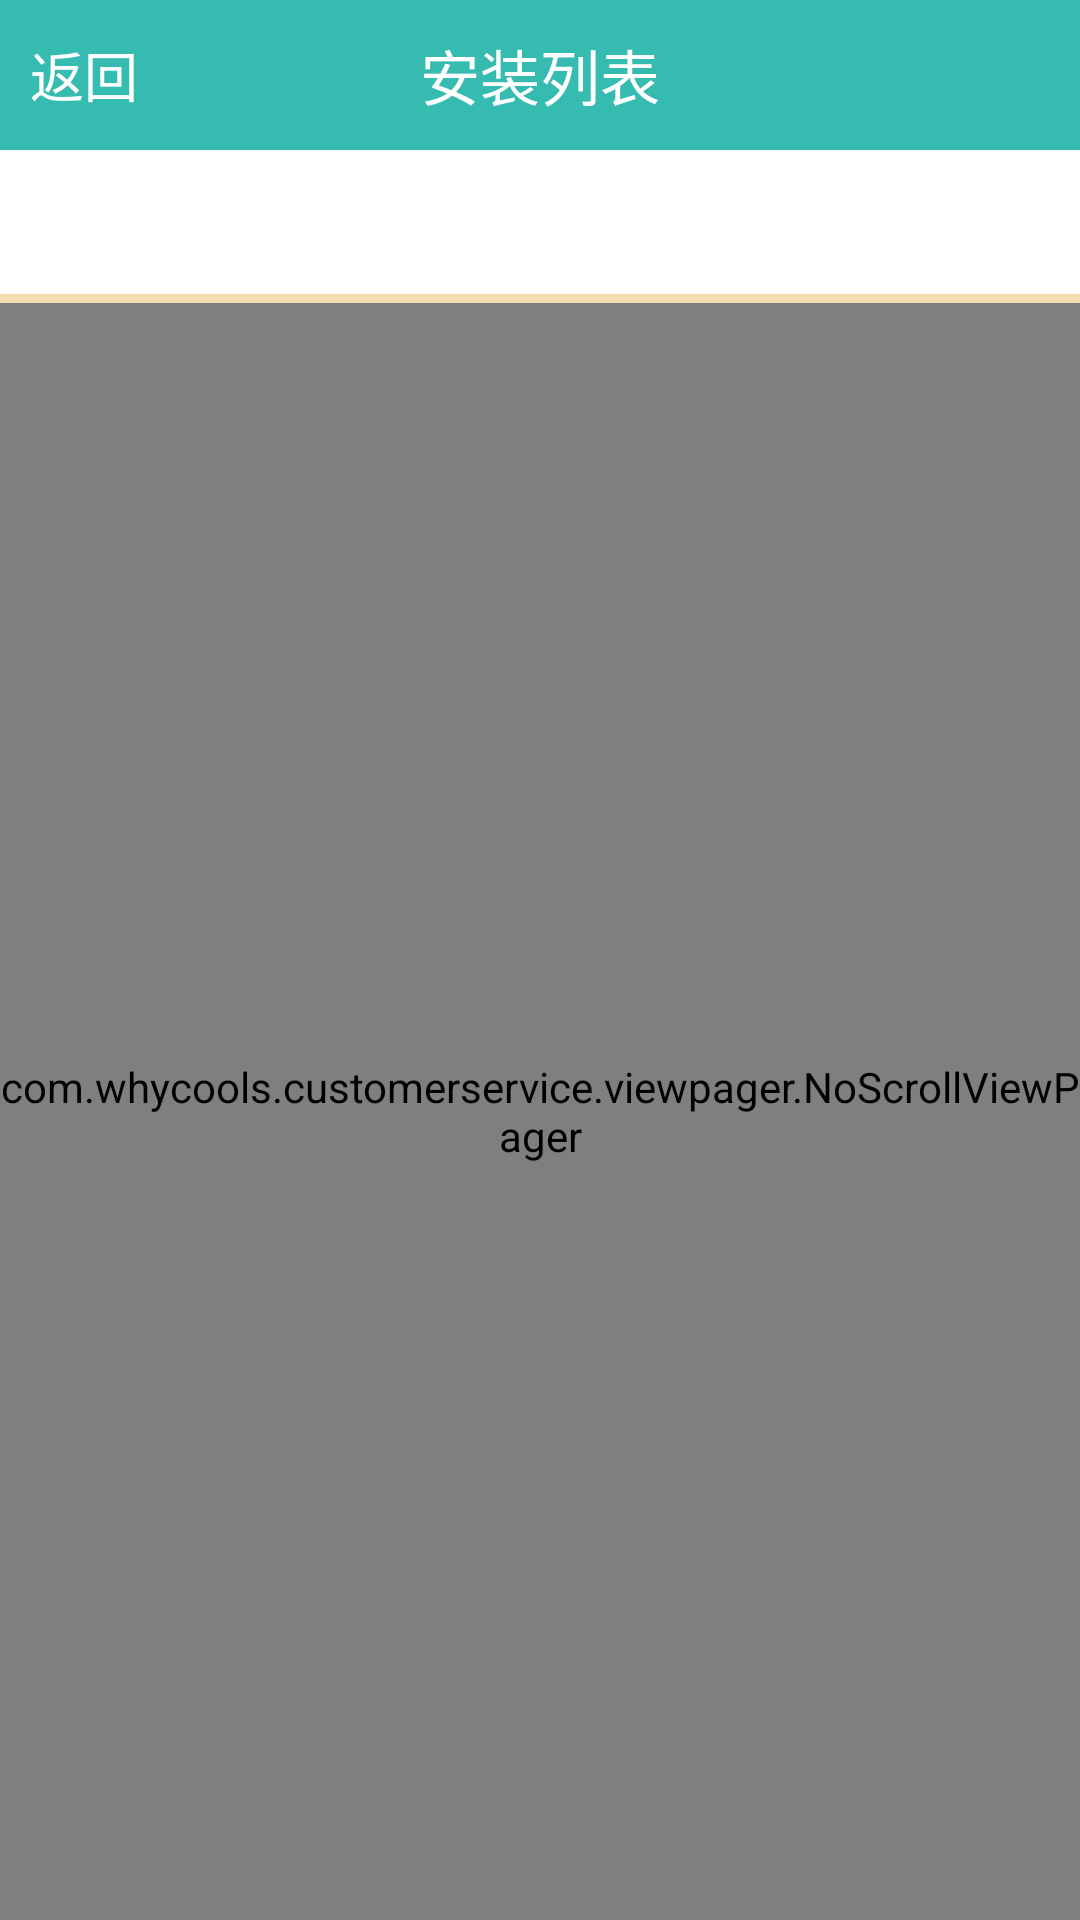

Layout XML and referenced resources for this Android screen:
<!-- AndroidManifest.xml: application theme AppTheme -->
<!-- res/layout/activity_install_list.xml -->
<?xml version="1.0" encoding="utf-8"?>
<LinearLayout xmlns:android="http://schemas.android.com/apk/res/android"
    android:orientation="vertical" android:layout_width="match_parent"
    android:layout_height="match_parent">
    <RelativeLayout
        android:layout_width="wrap_content"
        android:layout_height="wrap_content" >
        <TextView
            android:layout_width="match_parent"
            android:layout_height="50dp"
            android:background="#35bbb0"
            android:gravity="center"
            android:text="@string/installList"
            android:textColor="#ffffff"
            android:textSize="20sp" />

        <LinearLayout
            android:id="@+id/install_list_layout_back"
            android:layout_width="wrap_content"
            android:layout_height="50dp"
            android:gravity="center"
            android:orientation="horizontal"
            android:layout_alignParentTop="true"
            android:layout_alignParentLeft="true"
            android:layout_alignParentStart="true">
            <ImageView
                android:layout_width="wrap_content"
                android:layout_height="20dp"
                android:background="@mipmap/fh" />
            <TextView
                android:layout_width="wrap_content"
                android:layout_height="wrap_content"
                android:layout_marginLeft="10dp"
                android:text="@string/back"
                android:textColor="#ffffff"
                android:textSize="18sp" />
        </LinearLayout>
    </RelativeLayout>

    <LinearLayout
        android:layout_width="match_parent"
        android:layout_height="wrap_content"
        android:orientation="horizontal">

            <Button
                android:id="@+id/install_list_bt1"
                android:layout_width="0dip"
                android:layout_height="wrap_content"
                android:layout_weight="1"
                android:text="@string/nhander"
                android:textColor="@color/white"
                android:textSize="20sp"
                android:background="@color/white"/>

            <Button
                android:id="@+id/install_list_bt2"
                android:layout_width="0dip"
                android:layout_height="wrap_content"
                android:layout_weight="1"
                android:text="@string/yfinish"
                android:textColor="@color/white"
                android:textSize="20sp"
                android:background="@color/white"/>


            <Button
                android:id="@+id/install_list_bt3"
                android:layout_width="0dip"
                android:layout_height="wrap_content"
                android:layout_weight="1"
                android:text="@string/nfinish"
                android:textColor="@color/white"
                android:textSize="20sp"
                android:background="@color/white"/>

    </LinearLayout>
    <LinearLayout
        android:layout_width="match_parent"
        android:layout_height="wrap_content"
        android:orientation="horizontal">
        <View
            android:id="@+id/install_list_view1"
            android:layout_width="0dip"
            android:layout_height="3dip"
            android:layout_weight="1"
            android:background="@color/wheat"/>
        <View
            android:id="@+id/install_list_view2"
            android:layout_width="0dip"
            android:layout_height="3dip"
            android:layout_weight="1"
            android:background="@color/wheat"/>
        <View
            android:id="@+id/install_list_view3"
            android:layout_width="0dip"
            android:layout_height="3dip"
            android:layout_weight="1"
            android:background="@color/wheat"/>
    </LinearLayout>
    <com.whycools.customerservice.viewpager.NoScrollViewPager
        android:id="@+id/install_list_vp"
        android:layout_width="match_parent"
        android:layout_height="0dp"
        android:layout_weight="1"/>

</LinearLayout>
<!-- resources referenced by this layout -->
<resources>
  <color name="wheat">#F5DEB3</color>
  <color name="white">#ffffff</color>
  <string name="back">返回</string>
  <string name="installList">安装列表</string>
  <string name="nfinish">未完成</string>
  <string name="nhander">待处理</string>
  <string name="yfinish">已完成</string>
  <style name="AppTheme" parent="Theme.AppCompat.Light.NoActionBar">
          
          <item name="colorPrimary">@color/colorPrimary</item>
          <item name="colorPrimaryDark">@color/colorPrimaryDark</item>
          <item name="colorAccent">@color/colorAccent</item>
      </style>
  <color name="colorPrimary">#3F51B5</color>
  <color name="colorPrimaryDark">#303F9F</color>
  <color name="colorAccent">#FF4081</color>
</resources>
